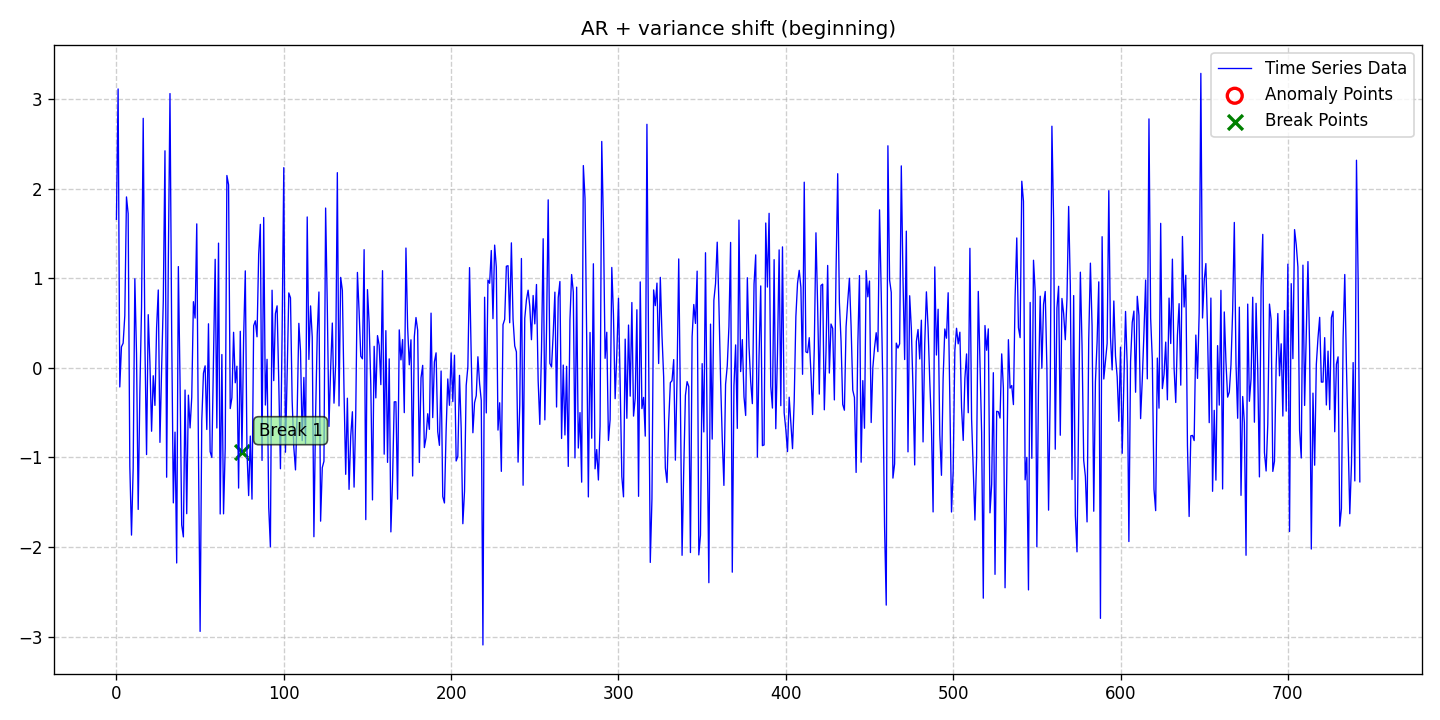

The file beside this chart, header and first rows:
date, data, stationary, det_lin_up, det_lin_down, det_quad, det_cubic, det_exp, det_damped, stoc_trend, volatility, single_seas, multiple_seas, point_anom_single, point_anom_multi, collect_anom, context_anom, mean_shift, var_shift, trend_shift, point_anom_count, point_anom_location, point_anom_point, collect_anom_count
2020-01-01, 1.66, 0, 0, 0, 0, 0, 0, 0, 0, 0, 0, 0, 0, 0, 0, 0, 0, 1, 0, 0, none, , 0
2020-01-02, 3.116, 0, 0, 0, 0, 0, 0, 0, 0, 0, 0, 0, 0, 0, 0, 0, 0, 1, 0, 0, none, , 0
2020-01-03, -0.2127, 0, 0, 0, 0, 0, 0, 0, 0, 0, 0, 0, 0, 0, 0, 0, 0, 1, 0, 0, none, , 0
2020-01-04, 0.2358, 0, 0, 0, 0, 0, 0, 0, 0, 0, 0, 0, 0, 0, 0, 0, 0, 1, 0, 0, none, , 0
2020-01-05, 0.2758, 0, 0, 0, 0, 0, 0, 0, 0, 0, 0, 0, 0, 0, 0, 0, 0, 1, 0, 0, none, , 0
2020-01-06, 0.5842, 0, 0, 0, 0, 0, 0, 0, 0, 0, 0, 0, 0, 0, 0, 0, 0, 1, 0, 0, none, , 0
2020-01-07, 1.91, 0, 0, 0, 0, 0, 0, 0, 0, 0, 0, 0, 0, 0, 0, 0, 0, 1, 0, 0, none, , 0
2020-01-08, 1.723, 0, 0, 0, 0, 0, 0, 0, 0, 0, 0, 0, 0, 0, 0, 0, 0, 1, 0, 0, none, , 0
2020-01-09, -1.098, 0, 0, 0, 0, 0, 0, 0, 0, 0, 0, 0, 0, 0, 0, 0, 0, 1, 0, 0, none, , 0
2020-01-10, -1.867, 0, 0, 0, 0, 0, 0, 0, 0, 0, 0, 0, 0, 0, 0, 0, 0, 1, 0, 0, none, , 0
2020-01-11, -1.121, 0, 0, 0, 0, 0, 0, 0, 0, 0, 0, 0, 0, 0, 0, 0, 0, 1, 0, 0, none, , 0
2020-01-12, 0.996, 0, 0, 0, 0, 0, 0, 0, 0, 0, 0, 0, 0, 0, 0, 0, 0, 1, 0, 0, none, , 0
2020-01-13, 0.1608, 0, 0, 0, 0, 0, 0, 0, 0, 0, 0, 0, 0, 0, 0, 0, 0, 1, 0, 0, none, , 0
2020-01-14, -1.581, 0, 0, 0, 0, 0, 0, 0, 0, 0, 0, 0, 0, 0, 0, 0, 0, 1, 0, 0, none, , 0
2020-01-15, -0.2692, 0, 0, 0, 0, 0, 0, 0, 0, 0, 0, 0, 0, 0, 0, 0, 0, 1, 0, 0, none, , 0
2020-01-16, 0.6772, 0, 0, 0, 0, 0, 0, 0, 0, 0, 0, 0, 0, 0, 0, 0, 0, 1, 0, 0, none, , 0
2020-01-17, 2.787, 0, 0, 0, 0, 0, 0, 0, 0, 0, 0, 0, 0, 0, 0, 0, 0, 1, 0, 0, none, , 0
2020-01-18, 0.2901, 0, 0, 0, 0, 0, 0, 0, 0, 0, 0, 0, 0, 0, 0, 0, 0, 1, 0, 0, none, , 0
2020-01-19, -0.9677, 0, 0, 0, 0, 0, 0, 0, 0, 0, 0, 0, 0, 0, 0, 0, 0, 1, 0, 0, none, , 0
2020-01-20, 0.5946, 0, 0, 0, 0, 0, 0, 0, 0, 0, 0, 0, 0, 0, 0, 0, 0, 1, 0, 0, none, , 0
2020-01-21, 0.06277, 0, 0, 0, 0, 0, 0, 0, 0, 0, 0, 0, 0, 0, 0, 0, 0, 1, 0, 0, none, , 0
2020-01-22, -0.7072, 0, 0, 0, 0, 0, 0, 0, 0, 0, 0, 0, 0, 0, 0, 0, 0, 1, 0, 0, none, , 0
2020-01-23, -0.08735, 0, 0, 0, 0, 0, 0, 0, 0, 0, 0, 0, 0, 0, 0, 0, 0, 1, 0, 0, none, , 0
2020-01-24, -0.4184, 0, 0, 0, 0, 0, 0, 0, 0, 0, 0, 0, 0, 0, 0, 0, 0, 1, 0, 0, none, , 0
2020-01-25, 0.4472, 0, 0, 0, 0, 0, 0, 0, 0, 0, 0, 0, 0, 0, 0, 0, 0, 1, 0, 0, none, , 0
2020-01-26, 0.8703, 0, 0, 0, 0, 0, 0, 0, 0, 0, 0, 0, 0, 0, 0, 0, 0, 1, 0, 0, none, , 0
2020-01-27, -0.8314, 0, 0, 0, 0, 0, 0, 0, 0, 0, 0, 0, 0, 0, 0, 0, 0, 1, 0, 0, none, , 0
2020-01-28, -0.01005, 0, 0, 0, 0, 0, 0, 0, 0, 0, 0, 0, 0, 0, 0, 0, 0, 1, 0, 0, none, , 0
2020-01-29, 0.7491, 0, 0, 0, 0, 0, 0, 0, 0, 0, 0, 0, 0, 0, 0, 0, 0, 1, 0, 0, none, , 0
2020-01-30, 2.425, 0, 0, 0, 0, 0, 0, 0, 0, 0, 0, 0, 0, 0, 0, 0, 0, 1, 0, 0, none, , 0
2020-01-31, -1.221, 0, 0, 0, 0, 0, 0, 0, 0, 0, 0, 0, 0, 0, 0, 0, 0, 1, 0, 0, none, , 0
2020-02-01, 1.175, 0, 0, 0, 0, 0, 0, 0, 0, 0, 0, 0, 0, 0, 0, 0, 0, 1, 0, 0, none, , 0
2020-02-02, 3.064, 0, 0, 0, 0, 0, 0, 0, 0, 0, 0, 0, 0, 0, 0, 0, 0, 1, 0, 0, none, , 0
2020-02-03, 0.4268, 0, 0, 0, 0, 0, 0, 0, 0, 0, 0, 0, 0, 0, 0, 0, 0, 1, 0, 0, none, , 0
2020-02-04, -1.507, 0, 0, 0, 0, 0, 0, 0, 0, 0, 0, 0, 0, 0, 0, 0, 0, 1, 0, 0, none, , 0
2020-02-05, -0.7173, 0, 0, 0, 0, 0, 0, 0, 0, 0, 0, 0, 0, 0, 0, 0, 0, 1, 0, 0, none, , 0
2020-02-06, -2.179, 0, 0, 0, 0, 0, 0, 0, 0, 0, 0, 0, 0, 0, 0, 0, 0, 1, 0, 0, none, , 0
2020-02-07, 1.132, 0, 0, 0, 0, 0, 0, 0, 0, 0, 0, 0, 0, 0, 0, 0, 0, 1, 0, 0, none, , 0
2020-02-08, -0.1449, 0, 0, 0, 0, 0, 0, 0, 0, 0, 0, 0, 0, 0, 0, 0, 0, 1, 0, 0, none, , 0
2020-02-09, -1.754, 0, 0, 0, 0, 0, 0, 0, 0, 0, 0, 0, 0, 0, 0, 0, 0, 1, 0, 0, none, , 0
2020-02-10, -1.887, 0, 0, 0, 0, 0, 0, 0, 0, 0, 0, 0, 0, 0, 0, 0, 0, 1, 0, 0, none, , 0
2020-02-11, -0.247, 0, 0, 0, 0, 0, 0, 0, 0, 0, 0, 0, 0, 0, 0, 0, 0, 1, 0, 0, none, , 0
2020-02-12, -1.628, 0, 0, 0, 0, 0, 0, 0, 0, 0, 0, 0, 0, 0, 0, 0, 0, 1, 0, 0, none, , 0
2020-02-13, -0.3041, 0, 0, 0, 0, 0, 0, 0, 0, 0, 0, 0, 0, 0, 0, 0, 0, 1, 0, 0, none, , 0
2020-02-14, -0.6703, 0, 0, 0, 0, 0, 0, 0, 0, 0, 0, 0, 0, 0, 0, 0, 0, 1, 0, 0, none, , 0
2020-02-15, -0.328, 0, 0, 0, 0, 0, 0, 0, 0, 0, 0, 0, 0, 0, 0, 0, 0, 1, 0, 0, none, , 0
2020-02-16, 0.7397, 0, 0, 0, 0, 0, 0, 0, 0, 0, 0, 0, 0, 0, 0, 0, 0, 1, 0, 0, none, , 0
2020-02-17, 0.5569, 0, 0, 0, 0, 0, 0, 0, 0, 0, 0, 0, 0, 0, 0, 0, 0, 1, 0, 0, none, , 0
2020-02-18, 1.609, 0, 0, 0, 0, 0, 0, 0, 0, 0, 0, 0, 0, 0, 0, 0, 0, 1, 0, 0, none, , 0
2020-02-19, -0.9151, 0, 0, 0, 0, 0, 0, 0, 0, 0, 0, 0, 0, 0, 0, 0, 0, 1, 0, 0, none, , 0
2020-02-20, -2.943, 0, 0, 0, 0, 0, 0, 0, 0, 0, 0, 0, 0, 0, 0, 0, 0, 1, 0, 0, none, , 0
2020-02-21, -0.588, 0, 0, 0, 0, 0, 0, 0, 0, 0, 0, 0, 0, 0, 0, 0, 0, 1, 0, 0, none, , 0
2020-02-22, -0.05848, 0, 0, 0, 0, 0, 0, 0, 0, 0, 0, 0, 0, 0, 0, 0, 0, 1, 0, 0, none, , 0
2020-02-23, 0.02328, 0, 0, 0, 0, 0, 0, 0, 0, 0, 0, 0, 0, 0, 0, 0, 0, 1, 0, 0, none, , 0
2020-02-24, -0.6876, 0, 0, 0, 0, 0, 0, 0, 0, 0, 0, 0, 0, 0, 0, 0, 0, 1, 0, 0, none, , 0
2020-02-25, 0.4928, 0, 0, 0, 0, 0, 0, 0, 0, 0, 0, 0, 0, 0, 0, 0, 0, 1, 0, 0, none, , 0
2020-02-26, -0.9353, 0, 0, 0, 0, 0, 0, 0, 0, 0, 0, 0, 0, 0, 0, 0, 0, 1, 0, 0, none, , 0
2020-02-27, -1, 0, 0, 0, 0, 0, 0, 0, 0, 0, 0, 0, 0, 0, 0, 0, 0, 1, 0, 0, none, , 0
2020-02-28, 0.09825, 0, 0, 0, 0, 0, 0, 0, 0, 0, 0, 0, 0, 0, 0, 0, 0, 1, 0, 0, none, , 0
2020-02-29, 1.213, 0, 0, 0, 0, 0, 0, 0, 0, 0, 0, 0, 0, 0, 0, 0, 0, 1, 0, 0, none, , 0
... 684 more rows
